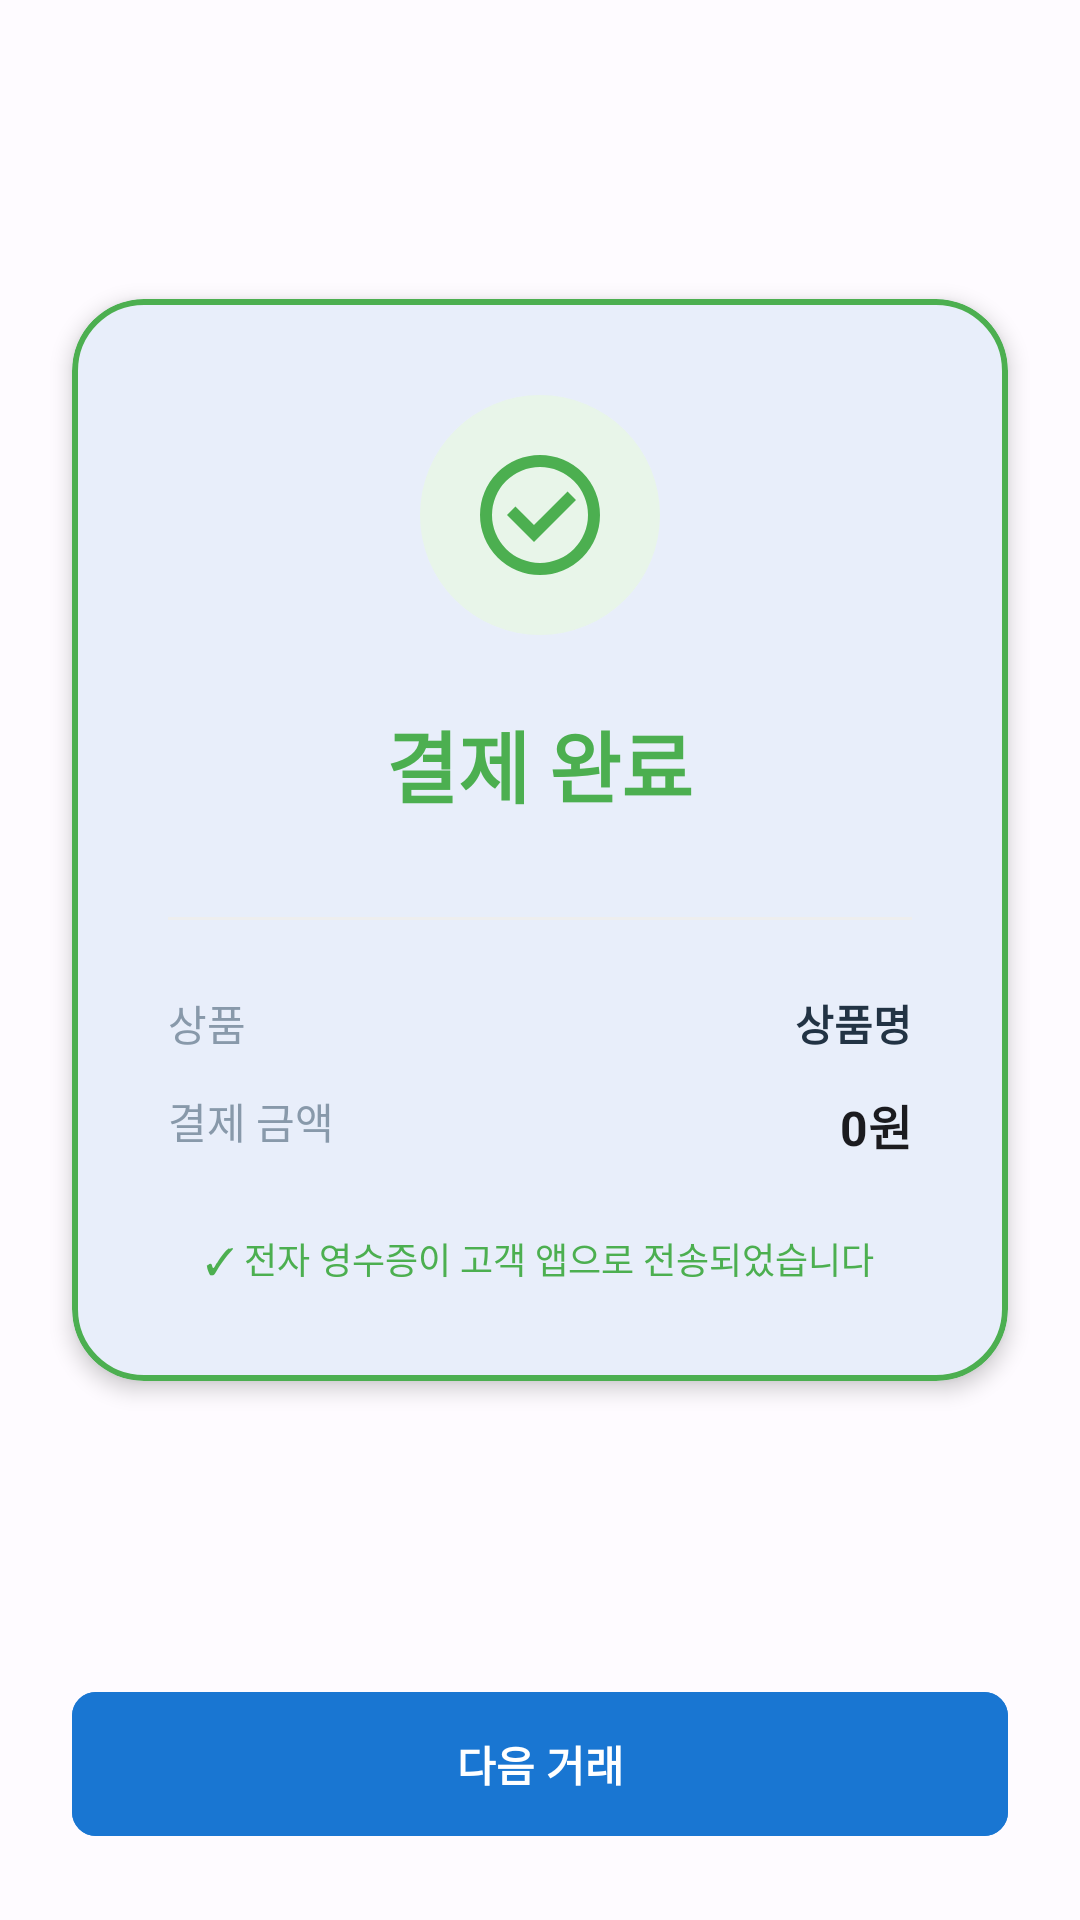

Write the Android layout XML for this screen, with the resource values it uses.
<!-- AndroidManifest.xml: activity theme Theme.MCANDLEVPOS -->
<!-- res/layout/activity_success.xml -->
<?xml version="1.0" encoding="utf-8"?>
<androidx.constraintlayout.widget.ConstraintLayout xmlns:android="http://schemas.android.com/apk/res/android"
    xmlns:app="http://schemas.android.com/apk/res-auto"
    xmlns:tools="http://schemas.android.com/tools"
    android:layout_width="match_parent"
    android:layout_height="match_parent"
    android:background="?attr/colorSurface">

    <com.google.android.material.card.MaterialCardView
        android:layout_width="match_parent"
        android:layout_height="wrap_content"
        android:layout_margin="24dp"
        app:cardBackgroundColor="?attr/colorSurface"
        app:cardCornerRadius="24dp"
        app:cardElevation="4dp"
        app:strokeColor="#4CAF50"
        app:strokeWidth="2dp"
        app:layout_constraintTop_toTopOf="parent"
        app:layout_constraintBottom_toTopOf="@id/btnNextTransaction">

        <LinearLayout
            android:layout_width="match_parent"
            android:layout_height="wrap_content"
            android:orientation="vertical"
            android:padding="32dp"
            android:gravity="center_horizontal">

            <FrameLayout
                android:layout_width="80dp"
                android:layout_height="80dp"
                android:background="@drawable/circle_green"
                android:backgroundTint="#E8F5E9"
                android:layout_marginBottom="24dp">
                <ImageView
                    android:layout_width="48dp"
                    android:layout_height="48dp"
                    android:layout_gravity="center"
                    android:src="@drawable/ic_check_circle"
                    app:tint="#4CAF50"/>
            </FrameLayout>

            <TextView
                android:layout_width="wrap_content"
                android:layout_height="wrap_content"
                android:text="결제 완료"
                android:textColor="#4CAF50"
                android:textSize="26sp"
                android:textStyle="bold"
                android:layout_marginBottom="32dp"/>

            <View
                android:layout_width="match_parent"
                android:layout_height="1dp"
                android:background="#EEEEEE"
                android:layout_marginBottom="24dp"/>

            <RelativeLayout
                android:layout_width="match_parent"
                android:layout_height="wrap_content"
                android:layout_marginBottom="12dp">
                <TextView android:text="상품" android:textColor="#8899AA" android:textSize="14sp" android:layout_width="wrap_content" android:layout_height="wrap_content"/>
                <TextView android:id="@+id/tvSuccessProductName" android:text="상품명" android:textColor="#223344" android:textSize="14sp" android:textStyle="bold" android:layout_alignParentEnd="true" android:layout_width="wrap_content" android:layout_height="wrap_content"/>
            </RelativeLayout>

            <RelativeLayout
                android:layout_width="match_parent"
                android:layout_height="wrap_content"
                android:layout_marginBottom="24dp">
                <TextView android:text="결제 금액" android:textColor="#8899AA" android:textSize="14sp" android:layout_width="wrap_content" android:layout_height="wrap_content"/>
                <TextView android:id="@+id/tvSuccessAmount" android:text="0원" android:textColor="?attr/colorOnSurface" android:textSize="16sp" android:textStyle="bold" android:layout_alignParentEnd="true" android:layout_width="wrap_content" android:layout_height="wrap_content"/>
            </RelativeLayout>

            <TextView
                android:layout_width="wrap_content"
                android:layout_height="wrap_content"
                android:text="✓ 전자 영수증이 고객 앱으로 전송되었습니다"
                android:textColor="#4CAF50"
                android:textSize="12sp"
                android:gravity="center"/>

        </LinearLayout>
    </com.google.android.material.card.MaterialCardView>

    <com.google.android.material.button.MaterialButton
        android:id="@+id/btnNextTransaction"
        android:layout_width="match_parent"
        android:layout_height="56dp"
        android:layout_margin="24dp"
        android:backgroundTint="#1976D2"
        android:text="다음 거래"
        android:textColor="#FFFFFF"
        android:textStyle="bold"
        app:cornerRadius="8dp"
        app:layout_constraintBottom_toBottomOf="parent" />

</androidx.constraintlayout.widget.ConstraintLayout>
<!-- resources referenced by this layout -->
<resources>
  <!-- drawable circle_green (drawable) -->
  <?xml version="1.0" encoding="utf-8"?>
  <shape xmlns:android="http://schemas.android.com/apk/res/android"
      android:shape="oval">
      <solid android:color="@color/md_success" />
      <size
          android:width="10dp"
          android:height="10dp" />
  </shape>
  <!-- drawable ic_check_circle (drawable) -->
  <vector xmlns:android="http://schemas.android.com/apk/res/android"
      android:width="24dp"
      android:height="24dp"
      android:viewportWidth="24"
      android:viewportHeight="24">
      <path
          android:fillColor="#1976D2"
          android:pathData="M12,2A10,10 0 0,1 22,12A10,10 0 0,1 12,22A10,10 0 0,1 2,12A10,10 0 0,1 12,2M12,4A8,8 0 0,0 4,12A8,8 0 0,0 12,20A8,8 0 0,0 20,12A8,8 0 0,0 12,4M11,16.5L6.5,12L7.91,10.59L11,13.67L16.59,8.09L18,9.5L11,16.5Z"/>
  </vector>
  <style name="Theme.MCANDLEVPOS" parent="Theme.Material3.DayNight.NoActionBar">
          
          <item name="colorPrimary">@color/primary</item>
          <item name="colorOnPrimary">@color/onPrimary</item>
          <item name="colorPrimaryContainer">@color/primaryContainer</item>
          <item name="colorOnPrimaryContainer">@color/onPrimaryContainer</item>
  
          
          <item name="colorSecondary">@color/secondary</item>
          <item name="colorOnSecondary">@color/onSecondary</item>
          <item name="colorSecondaryContainer">@color/secondaryContainer</item>
          <item name="colorOnSecondaryContainer">@color/onSecondaryContainer</item>
  
          
          <item name="android:windowBackground">@color/background</item>
          <item name="colorSurface">@color/surface</item>
          <item name="colorOnSurface">@color/onSurface</item>
          <item name="colorSurfaceVariant">@color/surfaceVariant</item>
          <item name="colorOnSurfaceVariant">@color/onSurfaceVariant</item>
          <item name="colorOutline">@color/outline</item>
  
          
          <item name="android:statusBarColor">@color/primary</item>
          <item name="android:windowLightStatusBar" tools:targetApi="m">false</item>
      </style>
  <color name="md_success">#4CAF50</color>
  <color name="primary">#1976D2</color>
  <color name="onPrimary">#FFFFFF</color>
  <color name="primaryContainer">#D1E4FF</color>
  <color name="onPrimaryContainer">#001D36</color>
  <color name="secondary">#535F70</color>
  <color name="onSecondary">#FFFFFF</color>
  <color name="secondaryContainer">#D6E3F7</color>
  <color name="onSecondaryContainer">#101C2B</color>
  <color name="background">#FEFBFF</color>
  <color name="surface">#FEFBFF</color>
  <color name="onSurface">#1B1B1F</color>
  <color name="surfaceVariant">#E1E2EC</color>
  <color name="onSurfaceVariant">#44474F</color>
  <color name="outline">#74777F</color>
</resources>
